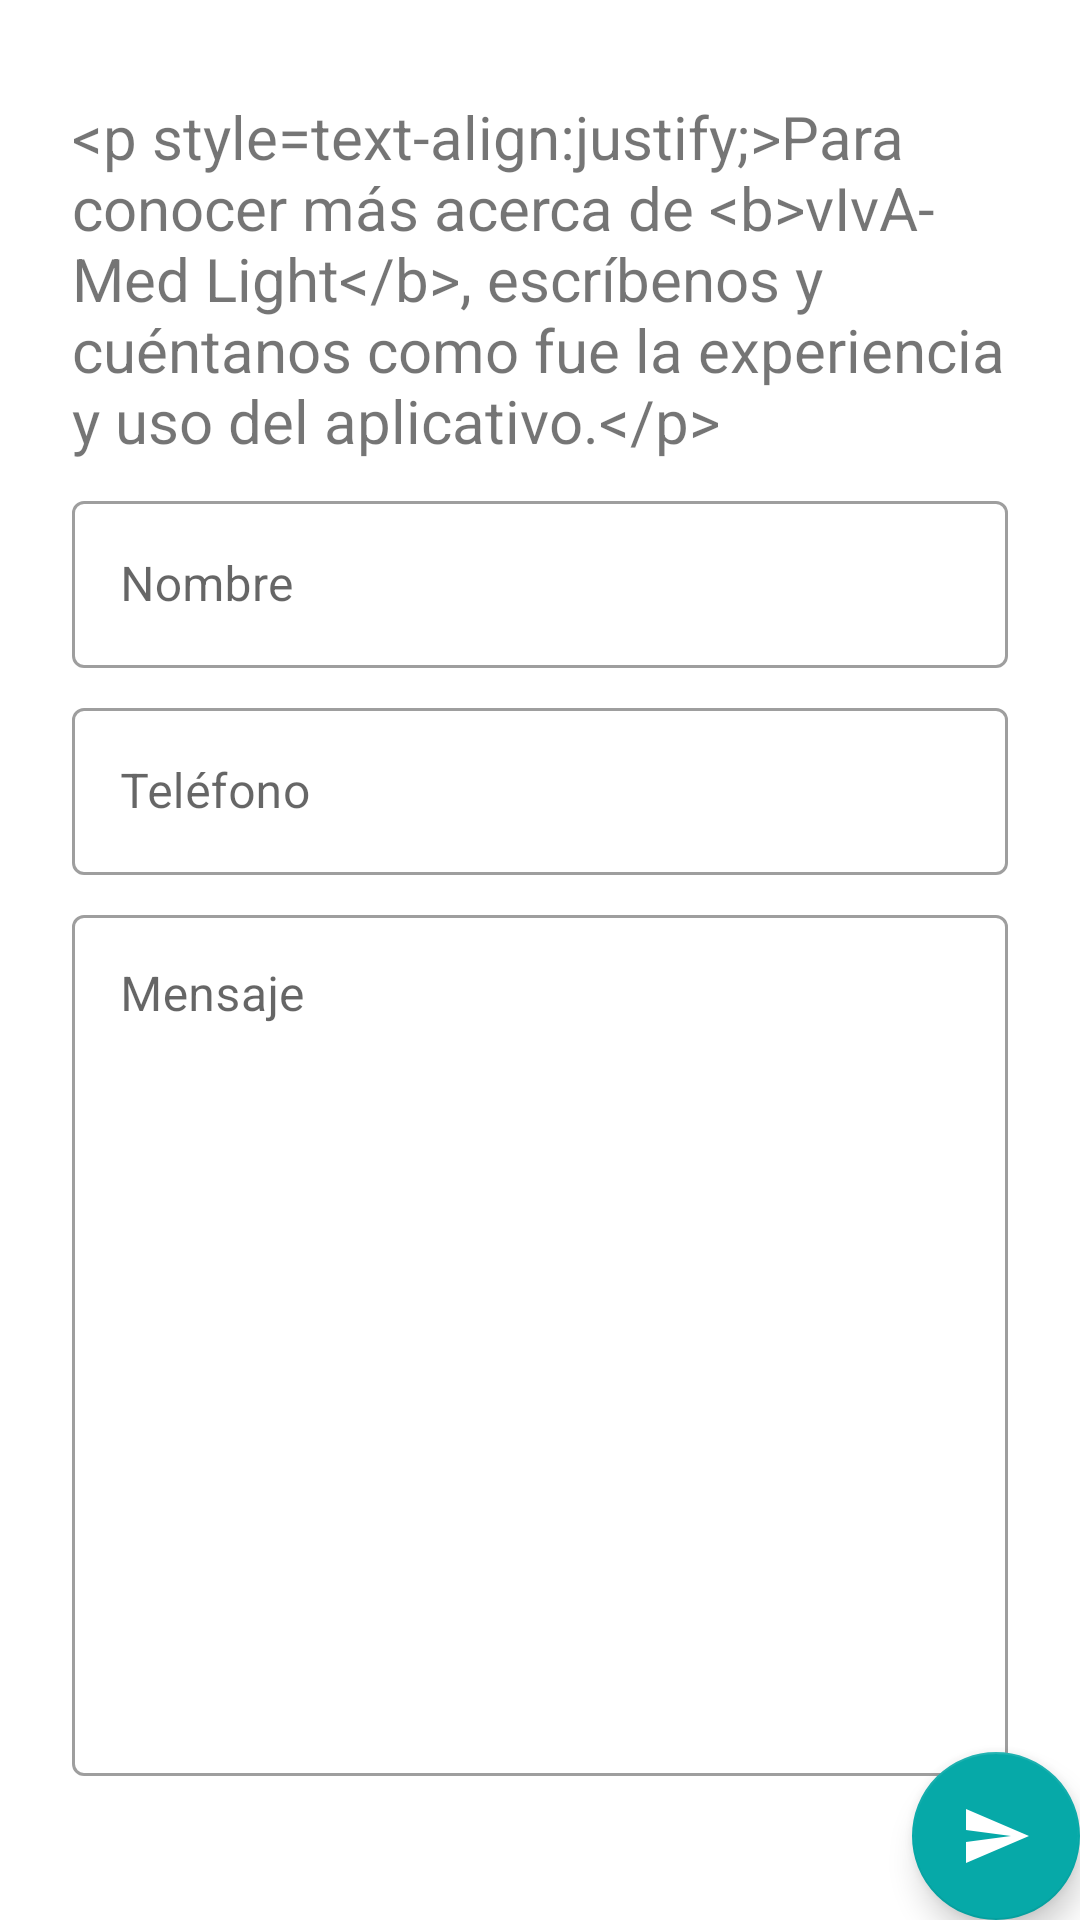

Android layout source for this screen:
<!-- AndroidManifest.xml: application theme AppTheme -->
<!-- res/layout/fragment_contact.xml -->
<?xml version="1.0" encoding="utf-8"?>
<androidx.constraintlayout.widget.ConstraintLayout xmlns:android="http://schemas.android.com/apk/res/android"
    xmlns:app="http://schemas.android.com/apk/res-auto"
    xmlns:tools="http://schemas.android.com/tools"
    android:layout_width="match_parent"
    android:layout_height="match_parent"
    tools:context=".ui.contact.ContactFragment">

    <TextView
        android:id="@+id/text_contact"
        android:layout_width="match_parent"
        android:layout_height="wrap_content"
        android:layout_marginStart="24dp"
        android:layout_marginTop="32dp"
        android:layout_marginEnd="24dp"
        android:text="@string/contact_message"
        android:textSize="20sp"
        app:layout_constraintBottom_toTopOf="@+id/name_layout"
        app:layout_constraintEnd_toEndOf="parent"
        app:layout_constraintStart_toStartOf="parent"
        app:layout_constraintTop_toTopOf="parent"
        app:layout_constraintVertical_chainStyle="spread_inside" />

    <com.google.android.material.textfield.TextInputLayout
        android:id="@+id/name_layout"
        style="@style/Widget.MaterialComponents.TextInputLayout.OutlinedBox"
        android:layout_width="0dp"
        android:layout_height="wrap_content"
        android:layout_marginStart="24dp"
        android:layout_marginTop="8dp"
        android:layout_marginEnd="24dp"
        android:hint="@string/prompt_name"
        android:imeOptions="actionNext"
        app:layout_constraintBottom_toTopOf="@+id/email_layout"
        app:layout_constraintEnd_toEndOf="parent"
        app:layout_constraintStart_toStartOf="parent"
        app:layout_constraintTop_toBottomOf="@+id/text_contact">

        <com.google.android.material.textfield.TextInputEditText
            android:id="@+id/name"
            android:layout_width="match_parent"
            android:layout_height="wrap_content"
            android:imeOptions="actionNext"
            android:inputType="textPersonName|textCapWords"
            android:maxLength="20"
            android:selectAllOnFocus="true"
            android:singleLine="true" />

    </com.google.android.material.textfield.TextInputLayout>

    <com.google.android.material.textfield.TextInputLayout
        android:id="@+id/email_layout"
        style="@style/Widget.MaterialComponents.TextInputLayout.OutlinedBox"
        android:layout_width="0dp"
        android:layout_height="wrap_content"
        android:layout_marginStart="24dp"
        android:layout_marginTop="8dp"
        android:layout_marginEnd="24dp"
        android:hint="@string/prompt_email"
        android:visibility="gone"
        app:layout_constraintBottom_toTopOf="@+id/phone_number_layout"
        app:layout_constraintEnd_toEndOf="parent"
        app:layout_constraintStart_toStartOf="parent"
        app:layout_constraintTop_toBottomOf="@+id/name_layout">

        <com.google.android.material.textfield.TextInputEditText
            android:id="@+id/email"
            android:layout_width="match_parent"
            android:layout_height="wrap_content"
            android:inputType="textEmailAddress"
            android:selectAllOnFocus="true"
            android:singleLine="true" />

    </com.google.android.material.textfield.TextInputLayout>

    <com.google.android.material.textfield.TextInputLayout
        android:id="@+id/phone_number_layout"
        style="@style/Widget.MaterialComponents.TextInputLayout.OutlinedBox"
        android:layout_width="0dp"
        android:layout_height="wrap_content"
        android:layout_marginStart="24dp"
        android:layout_marginTop="8dp"
        android:layout_marginEnd="24dp"
        android:hint="@string/prompt_phone_number"
        app:layout_constraintBottom_toTopOf="@+id/message_layout"
        app:layout_constraintEnd_toEndOf="parent"
        app:layout_constraintStart_toStartOf="parent"
        app:layout_constraintTop_toBottomOf="@+id/email_layout">

        <com.google.android.material.textfield.TextInputEditText
            android:id="@+id/phoneNumber"
            android:layout_width="match_parent"
            android:layout_height="wrap_content"
            android:inputType="phone"
            android:selectAllOnFocus="true"
            android:singleLine="true" />

    </com.google.android.material.textfield.TextInputLayout>

    <com.google.android.material.textfield.TextInputLayout
        android:id="@+id/message_layout"
        style="@style/Widget.MaterialComponents.TextInputLayout.OutlinedBox"
        android:layout_width="0dp"
        android:layout_height="0dp"
        android:layout_marginStart="24dp"
        android:layout_marginTop="8dp"
        android:layout_marginEnd="24dp"
        android:layout_marginBottom="48dp"
        android:gravity="start|top"
        android:hint="@string/prompt_message"
        app:layout_constraintBottom_toBottomOf="parent"
        app:layout_constraintEnd_toEndOf="parent"
        app:layout_constraintStart_toStartOf="parent"
        app:layout_constraintTop_toBottomOf="@+id/phone_number_layout">

        <com.google.android.material.textfield.TextInputEditText
            android:id="@+id/message"
            android:layout_width="match_parent"
            android:layout_height="match_parent"
            android:gravity="start|top"
            android:imeOptions="actionDone"
            android:inputType="textCapSentences|textAutoCorrect"
            android:selectAllOnFocus="true" />

    </com.google.android.material.textfield.TextInputLayout>

    <com.google.android.material.floatingactionbutton.FloatingActionButton
        android:id="@+id/sendEmailButton"
        android:layout_width="wrap_content"
        android:layout_height="wrap_content"
        android:layout_gravity="bottom|end"
        android:layout_margin="@dimen/fab_margin"
        app:layout_constraintBottom_toBottomOf="parent"
        app:layout_constraintEnd_toEndOf="parent"
        app:srcCompat="@drawable/ic_send_24"
        tools:ignore="ContentDescription" />


</androidx.constraintlayout.widget.ConstraintLayout>
<!-- resources referenced by this layout -->
<resources>
  <!-- drawable ic_send_24 (drawable) -->
  <vector xmlns:android="http://schemas.android.com/apk/res/android"
      android:width="24dp"
      android:height="24dp"
      android:autoMirrored="true"
      android:tint="#FFFFFF"
      android:viewportWidth="24"
      android:viewportHeight="24">
      <path
          android:fillColor="@android:color/black"
          android:pathData="M2.01,21L23,12 2.01,3 2,10l15,2 -15,2z" />
  </vector>
  <string name="contact_message">&lt;p style="text-align:justify;"&gt;Para conocer más acerca de &lt;b&gt;vIvA- Med Light&lt;/b&gt;, escríbenos y cuéntanos como fue la experiencia y uso del aplicativo.&lt;/p&gt;</string>
  <string name="prompt_email">Email</string>
  <string name="prompt_message">Mensaje</string>
  <string name="prompt_name">Nombre</string>
  <string name="prompt_phone_number">Teléfono</string>
  <style name="AppTheme" parent="Theme.MaterialComponents.DayNight.DarkActionBar">
          
          <item name="colorPrimary">@color/colorPrimary</item>
          <item name="colorPrimaryDark">@color/colorPrimaryDark</item>
          <item name="colorAccent">@color/colorAccent</item>
  
          
          <item name="colorSecondary">@color/colorSecondary</item>
          
          <item name="colorOnSecondary">@android:color/white</item>
  
      </style>
  <color name="colorPrimary">#06A9A8</color>
  <color name="colorPrimaryDark">#039292</color>
  <color name="colorAccent">#06A9A8</color>
  <color name="colorSecondary">#06A9A8</color>
</resources>
